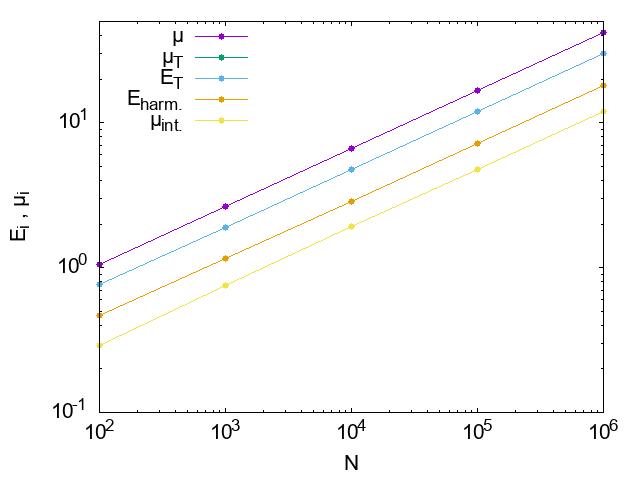

Source data for this figure (header and first rows):
N, xnormden, ene, avg_chem_pot, kin_ene, total_pot, osc_h, pot_int
1000000, 1.00, 30.05, 42.07, 0.11, 30.05, 18.03, 12.02
100000, 1.00, 11.96, 16.75, 0.24, 11.96, 7.18, 4.78
10000, 1.00, 4.76, 6.67, 0.52, 4.76, 2.86, 1.91
1000, 1.00, 1.90, 2.65, 0.91, 1.90, 1.15, 0.75
100, 1.00, 0.76, 1.05, 1.65, 0.76, 0.47, 0.29
